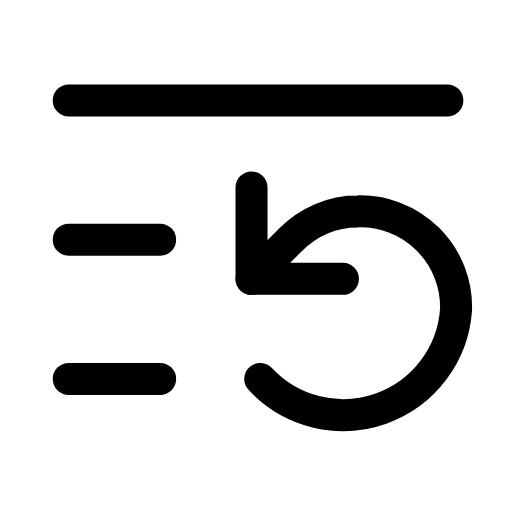
t = 0.00 s
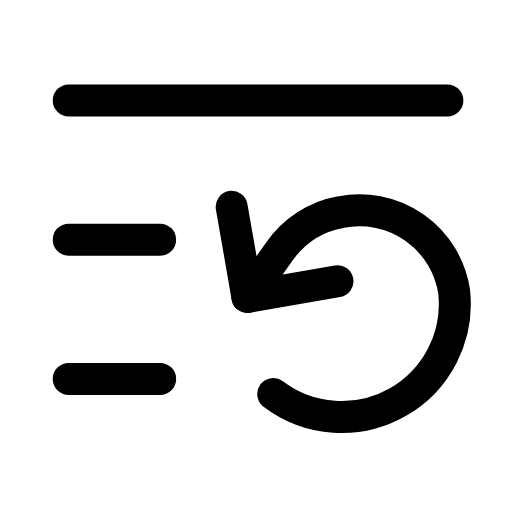
t = 0.31 s
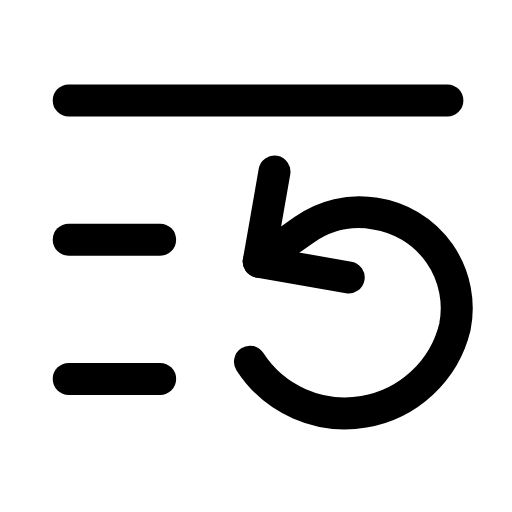
t = 0.63 s
t = 0.93 s: frame unchanged from t = 0.00 s, image omitted
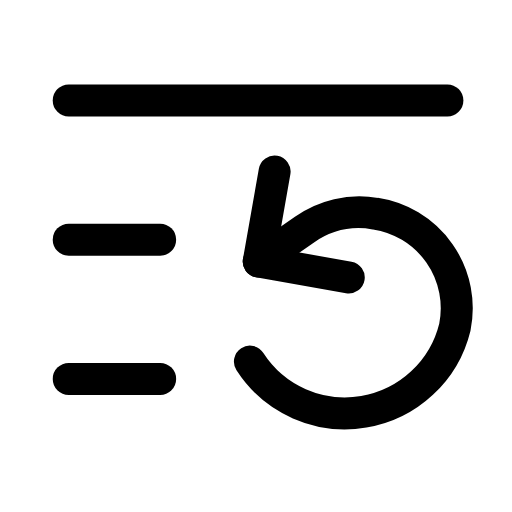
t = 1.25 s
t = 1.58 s: frame unchanged from t = 0.00 s, image omitted

The animated SVG that drew these frames (rendered in a browser with its animation timeline set to each time). Animation: 1 SMIL element (animateTransform=1); one cycle of 1.90 s, repeats indefinitely.

<svg xmlns="http://www.w3.org/2000/svg" width="24" height="24" viewBox="0 0 24 24" fill="none"><g transform="translate(-0.246 -1.006) scale(1.02)"><line stroke="currentColor" stroke-width="1.471" stroke-linecap="round" stroke-linejoin="round" fill="none" x1="3.4" y1="5.6" x2="20.8" y2="5.6"></line><line stroke="currentColor" stroke-width="1.471" stroke-linecap="round" stroke-linejoin="round" fill="none" x1="3.4" y1="12" x2="7.6" y2="12"></line><line stroke="currentColor" stroke-width="1.471" stroke-linecap="round" stroke-linejoin="round" fill="none" x1="3.4" y1="18.4" x2="7.6" y2="18.4"></line><g><animateTransform attributeName="transform" type="rotate" values="0 16.5 15.3;0 16.5 15.3;-12 16.5 15.3;10 16.5 15.3;0 16.5 15.3;0 16.5 15.3;10 16.5 15.3;-12 16.5 15.3;0 16.5 15.3;0 16.5 15.3;0 16.5 15.3" keyTimes="0;0.135;0.2475;0.36;0.45;0.6;0.66;0.735;0.81;0.9;1" dur="1.9s" repeatCount="indefinite" calcMode="spline" keySplines="0.16 1 0.3 1;0.16 1 0.3 1;0.16 1 0.3 1;0.16 1 0.3 1;0.16 1 0.3 1;0.16 1 0.3 1;0.16 1 0.3 1;0.16 1 0.3 1;0.16 1 0.3 1;0.16 1 0.3 1"/><path stroke="currentColor" stroke-width="1.471" stroke-linecap="round" stroke-linejoin="round" fill="none" d="M12.2 18.4A5.2 5.2 0 0 0 21.2 15.2A4.4 4.4 0 0 0 16.7 10.7C15.5 10.7 14.4 11.2 13.6 12L11.8 13.8"></path><path stroke="currentColor" stroke-width="1.471" stroke-linecap="round" stroke-linejoin="round" fill="none" d="M11.8 9.6L11.8 13.8L16 13.8"></path></g></g></svg>
